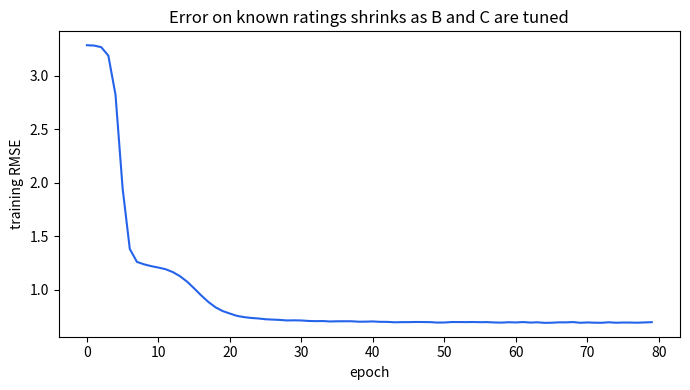

Here is the Python script that generated this plot:
# ---
# jupyter:
#   jupytext:
#     formats: ipynb,py:percent
#     text_representation:
#       extension: .py
#       format_name: percent
#       format_version: '1.3'
#       jupytext_version: 1.19.5
#   kernelspec:
#     display_name: Python 3
#     language: python
#     name: python3
# ---

# %% [markdown]
# # Recommender Systems — Collaborative Filtering, Content-Based & Matrix Factorization
#
# [![Open In Colab](https://colab.research.google.com/assets/colab-badge.svg)](https://colab.research.google.com/github/Ujjwal091/ai-ml-course/blob/main/modules/02-unsupervised-learning/recommender-systems/notes.ipynb)
#
# *Picks up after [Market Basket Analysis](../market-basket-analysis/notes.ipynb). That notebook found item
# pairs that sell together. This one gives every **user** their own personal list.*
#

# %% [markdown]
# ## 1. What a recommender actually does
#
# Market basket rules say "people who buy jeans also buy belts" — the same advice for everybody. A **recommender
# system** is personal:
#
# 1. For one user and one item, **predict a score** — how much would this user like this item? (a rating, or the
#    chance they'll click or buy)
# 2. Score *every* item the user hasn't tried yet.
# 3. **Rank** by score and show the top few.
#
# Netflix's "Because you watched…", Amazon's "customers also bought", Spotify's Discover Weekly — all this.
#
# Same Veloura store as before. Now we know *who* bought and rated what.
#

# %% [markdown]
# ## 2. The user–item matrix
#
# All the data fits in one table `A`: one row per user, one column per item, and the cell holds the **interaction**
# — a rating, or the number of times they bought it. If the user never tried the item, the cell is empty.
#
# Here is a small one — 4 users, 6 products, ratings 1–5:
#

# %%
import numpy as np
import pandas as pd
import matplotlib.pyplot as plt

nan = np.nan
items = ["jeans", "tee", "sneakers", "belt", "scarf", "cap"]
R = pd.DataFrame(
    [[5, 4, nan, nan, 1, 2],
     [5, 3, 4, nan, 1, 2],
     [1, 2, nan, 5, 4, 5],
     [4, 5, 5, 3, nan, 1]],
    index=["Asha", "Bala", "Chitra", "Dev"], columns=items,
)
R

# %% [markdown]
# Asha has not rated `sneakers` or `belt`. The whole job: **fill in those blanks**, then recommend whichever
# blank scores higher.
#
# **The matrix is mostly empty.** A real store has millions of users and thousands of products, and one user
# touches maybe 100 of them. That's called a **sparse** matrix. Netflix-size: 1,000,000 users × 10,000 titles =
# 10 billion cells, with at most ~100 filled per row — over 99% blank.
#

# %% [markdown]
# ## 3. Collaborative filtering — "people like you"
#
# No product details needed. We only use **behaviour**: find people with similar taste, and borrow their opinions.
#
# ### 3a. User–user similarity
#
# **Step 1 — how similar are two users?** Treat each user's ratings as a list of numbers (a vector) and measure the
# angle between two lists with **cosine similarity**:
#
# $$
# \text{sim}(u, v) = \frac{u \cdot v}{\|u\| \, \|v\|}
# $$
#
# 1 means same direction (same taste), 0 means unrelated. We compare only on items **both** users rated.
#

# %%
def cosine_sim(u, v):
    both = u.notna() & v.notna()
    a, b = u[both].to_numpy(), v[both].to_numpy()
    return a @ b / (np.linalg.norm(a) * np.linalg.norm(b))

target = "Asha"
sims = {o: cosine_sim(R.loc[target], R.loc[o]) for o in R.index if o != target}
pd.Series(sims, name=f"similarity to {target}").round(3)

# %% [markdown]
# Bala is almost a copy of Asha (0.99). Chitra is the opposite type — loves belts, scarves and caps, dislikes
# jeans — and scores far lower (0.59). (Dev also scores high because everyone here rates on the same 1–5 scale and
# cosine on raw ratings is generous — a known weakness.)
#
# **Step 2 — predict a missing rating.** Take the ratings of everyone who *did* rate that item, and average them,
# **weighted by similarity**. More similar users count more:
#
# $$
# \hat{r}_{u,i} = \frac{\sum_v \text{sim}(u,v) \cdot r_{v,i}}{\sum_v \text{sim}(u,v)}
# $$
#
# By hand for Asha and `sneakers`. Only Bala (rated it 4) and Dev (rated it 5) have rated it, so Chitra is left out:
#

# %%
def predict_user_user(R, user, item):
    num = den = 0.0
    for other in R.index:
        if other == user or np.isnan(R.loc[other, item]):
            continue
        s = cosine_sim(R.loc[user], R.loc[other])
        num += s * R.loc[other, item]
        den += s
    return num / den

for item in ["sneakers", "belt"]:
    print(f"Predicted rating, Asha → {item}: {predict_user_user(R, 'Asha', item):.2f}")

# %% [markdown]
# Asha is predicted to like sneakers (4.49) more than belts (3.76), so **sneakers go first** in her list. The belt
# score is lower because the belt ratings came from Chitra (unlike Asha) and Dev (a lukewarm 3).
#

# %% [markdown]
# ### 3b. Item–item similarity
#
# Flip the idea: instead of finding similar *users*, find similar *items* — items that the same people rate the
# same way. To predict Asha → sneakers, look at items Asha *has* rated, and see how much each behaves like
# sneakers.
#

# %%
def item_sim(R, i, j):
    both = R[i].notna() & R[j].notna()
    a, b = R.loc[both, i].to_numpy(), R.loc[both, j].to_numpy()
    return a @ b / (np.linalg.norm(a) * np.linalg.norm(b)) if both.sum() else np.nan

def predict_item_item(R, user, item):
    num = den = 0.0
    for other_item in R.columns:
        if other_item == item or np.isnan(R.loc[user, other_item]):
            continue
        s = item_sim(R, item, other_item)
        if np.isnan(s):
            continue
        num += s * R.loc[user, other_item]
        den += s
    return num / den

print(f"Item-item prediction, Asha → sneakers: {predict_item_item(R, 'Asha', 'sneakers'):.2f}")

# %% [markdown]
# Item–item gives 3.01, user–user gave 4.49. They disagree because a 4-user table is far too small for either
# method to be reliable — they only get trustworthy on large data. In practice you pick a method by measuring error
# on ratings you've hidden, exactly as we do for matrix factorization below.
#
# **Which one should you use?** Count the sizes.
#
# - A grocery app with **50 million users but only 4,000 products**: item–item. Comparing millions of users to each
#   other is expensive, and users change every day. But 4,000 products, and how they relate, stay stable for months.
#   Compute once, reuse.
# - Few users, many items: user–user can make sense.
#
# Rule of thumb: **compare along the smaller, steadier side.**
#

# %% [markdown]
# ## 4. The cold-start problem
#
# Collaborative filtering lives off history. A **new user** has an empty row — no ratings, nothing to compare.
# Every similarity is undefined. Same for a **new item** that nobody has rated yet.
#

# %%
R_new = R.copy()
R_new.loc["Esha (new)"] = nan
print("Esha's ratings:", R_new.loc["Esha (new)"].notna().sum(), "of", R_new.shape[1])

both = R_new.loc["Asha"].notna() & R_new.loc["Esha (new)"].notna()
print("Items Asha and Esha both rated:", both.sum(), "→ similarity can't be computed")

# %% [markdown]
# The standard fix is to stop relying on behaviour and use what we *do* know about the person on day one.
#

# %% [markdown]
# ## 5. Content-based filtering — "items like what you like"
#
# Describe **users** and **items** with the same kinds of features (attributes), then match them. For a clothing
# store: style, price band, season. A new user tells us (or we know from signup) what they prefer; a new item has
# attributes from the day it's listed.
#
# Build two tables over the same feature columns:
#

# %%
features = ["casual", "formal", "premium", "winter"]

user_profile = pd.DataFrame(
    [[1.0, 0.0, 0.2, 0.0],     # Esha: signed up, picked "casual", a bit of premium
     [0.0, 1.0, 1.0, 0.5]],    # Farid: formal and premium
    index=["Esha (new)", "Farid"], columns=features,
)
item_profile = pd.DataFrame(
    [[1.0, 0.0, 0.0, 0.0],     # tee
     [1.0, 0.0, 0.3, 0.0],     # jeans
     [0.0, 1.0, 1.0, 0.0],     # blazer
     [0.0, 0.5, 0.8, 1.0],     # wool coat
     [1.0, 0.0, 0.0, 1.0]],    # hoodie
    index=["tee", "jeans", "blazer", "wool coat", "hoodie"], columns=features,
)
item_profile

# %% [markdown]
# The score of every user for every item is one matrix multiplication — user profiles times the transpose of item
# profiles ($A \cdot B^T$ in the lecture's notation). Each score is a dot product: how much the user's tastes
# line up with the item's attributes.
#

# %%
scores = user_profile @ item_profile.T
scores.round(2)

# %%
for user in scores.index:
    top = scores.loc[user].sort_values(ascending=False).head(2)
    print(f"{user:>11} → recommend: {list(top.index)}")

# %% [markdown]
# Esha has zero purchase history, yet she gets sensible suggestions (casual items) from her profile alone.
#
# | | Collaborative filtering | Content-based |
# |---|---|---|
# | Needs | past behaviour | item and user attributes |
# | New user / item | fails (cold start) | works from day one |
# | Surprises | can find unexpected hits | only suggests things *similar* to known tastes |
# | Cost | none to engineer | someone must design the features by hand |
#
# Real products usually **combine both** (a *hybrid*): content-based while the user is new, collaborative once
# there's history.
#

# %% [markdown]
# ## 6. Matrix factorization — compress the matrix, then predict
#
# Back to the big, mostly-empty matrix $A$ ($n$ users × $m$ items). Matrix factorization says: split it into two
# **small, dense** matrices whose product rebuilds it:
#
# $$
# A_{n \times m} \;\approx\; B_{n \times d} \cdot C_{d \times m}, \qquad d \ll n, m
# $$
#
# - $B$ — each row is one user's **profile**: $d$ numbers describing their taste.
# - $C$ — each column is one item's **profile**: the same $d$ numbers describing the item.
# - The predicted rating of user $u$ for item $i$ is the **dot product** of the user's row in $B$ and the item's
#   column in $C$.
#
# The $d$ numbers are hidden "flavours" the model finds by itself — maybe "casual vs. formal", "budget vs.
# premium". Nobody labels them. This is why the technique works on a 99%-empty matrix: the profiles *generalize*, so
# **any** blank cell can be filled by multiplying two small vectors.
#
# **Training**: start with random $B$ and $C$. For each rating we *do* know, compare the dot product to the real
# rating, and nudge both vectors to shrink the error (stochastic gradient descent). Blank cells are simply skipped.
#
# Here's a full version on made-up data: 300 users, 30 items, ratings secretly driven by 2 hidden tastes. About 40%
# of cells are filled (a real store would be far emptier — this is kept denser so a small demo has enough to learn
# from), and we hold back 20% of the known ratings to test on.
#

# %%
def make_ratings(n_users=300, n_items=30, d_true=2, fill=0.4, seed=5):
    rng = np.random.default_rng(seed)
    U = rng.normal(0, 1, (n_users, d_true))
    V = rng.normal(0, 1, (n_items, d_true))
    full = np.clip(np.round(3 + 1.1 * (U @ V.T) + rng.normal(0, 0.4, (n_users, n_items))), 1, 5)
    observed = rng.random((n_users, n_items)) < fill
    return full, observed

full, observed = make_ratings()
rows, cols = np.where(observed)
print(f"Matrix: {full.shape[0]} users × {full.shape[1]} items = {full.size} cells")
print(f"Known ratings: {len(rows)} ({len(rows) / full.size:.0%} filled, {1 - len(rows) / full.size:.0%} blank)")

# hold out 20% of known ratings for testing
rng = np.random.default_rng(0)
test_mask = rng.random(len(rows)) < 0.2
train_idx, test_idx = np.where(~test_mask)[0], np.where(test_mask)[0]
print(f"Train on {len(train_idx)} ratings, test on {len(test_idx)} hidden ones")

# %%
def train_mf(rows, cols, ratings, n_users, n_items, d=2, lr=0.01, reg=0.1, epochs=80, seed=1):
    rng = np.random.default_rng(seed)
    B = rng.normal(0, 0.1, (n_users, d))
    C = rng.normal(0, 0.1, (n_items, d))
    history = []
    for _ in range(epochs):
        for k in rng.permutation(len(rows)):
            u, i, r = rows[k], cols[k], ratings[k]
            err = r - B[u] @ C[i]
            B[u], C[i] = B[u] + lr * (err * C[i] - reg * B[u]), C[i] + lr * (err * B[u] - reg * C[i])
        pred = np.einsum("kd,kd->k", B[rows], C[cols])
        history.append(np.sqrt(np.mean((ratings - pred) ** 2)))
    return B, C, history

def rmse(B, C, r_idx, c_idx, truth):
    return np.sqrt(np.mean((truth - np.einsum("kd,kd->k", B[r_idx], C[c_idx])) ** 2))

r_train, c_train, y_train = rows[train_idx], cols[train_idx], full[rows[train_idx], cols[train_idx]]
r_test, c_test, y_test = rows[test_idx], cols[test_idx], full[rows[test_idx], cols[test_idx]]

B, C, history = train_mf(r_train, c_train, y_train, *full.shape, d=2)

baseline = np.sqrt(np.mean((y_test - y_train.mean()) ** 2))
print(f"Baseline (always predict the average rating {y_train.mean():.2f}): test RMSE = {baseline:.3f}")
print(f"Matrix factorization (d=2):                       test RMSE = {rmse(B, C, r_test, c_test, y_test):.3f}")

# %% tags=["remove-input"]
fig, ax = plt.subplots(figsize=(7, 4))
ax.plot(history, color="#2563EB")
ax.set_xlabel("epoch")
ax.set_ylabel("training RMSE")
ax.set_title("Error on known ratings shrinks as B and C are tuned")
plt.tight_layout()
plt.show()

# %% [markdown]
# On ratings it **never saw during training**, matrix factorization is far more accurate than guessing the average.
# It learned the hidden tastes just from the pattern of which users liked which items.
#
# **Choosing `d`** — too small can't capture all the tastes; too large starts memorizing noise. Treat it like any
# other hyperparameter and check test error:
#

# %%
for d in [1, 2, 3, 5, 10]:
    B_d, C_d, _ = train_mf(r_train, c_train, y_train, *full.shape, d=d)
    print(f"d = {d:>2}:  train RMSE = {rmse(B_d, C_d, r_train, c_train, y_train):.3f}   "
          f"test RMSE = {rmse(B_d, C_d, r_test, c_test, y_test):.3f}")

# %% [markdown]
# Training error keeps dropping as `d` grows. Test error is a different story: `d = 1` is worse than just guessing the
# average (1.34 vs. 1.28) — one hidden taste is not enough. It drops sharply up to `d = 3` (0.70), then stops
# improving and creeps back up at `d = 10`, even though training error is still falling. That gap between training
# and test error is the familiar overfitting pattern from the
# [polynomial regression](../../01-supervised-learning/02-polynomial-regression/notes.ipynb) notebook. (The data was
# built from 2 hidden tastes, but `d = 3` wins here — real ratings are rounded and have extra bias, so a little
# spare room helps.)
#
# Finally, recommendations: fill every blank for one user and rank. (This user dislikes most things, so even the
# top picks have modest predicted ratings — the ranking is what matters.)
#

# %%
user = 3
already_rated = set(cols[rows == user])
all_scores = B[user] @ C.T
ranked = [i for i in np.argsort(-all_scores) if i not in already_rated][:3]
print(f"User {user} has rated {len(already_rated)} of {full.shape[1]} items.")
print("Top 3 recommendations (item id, predicted rating):")
for i in ranked:
    print(f"   item {i:>2}  →  {all_scores[i]:.2f}")

# %% [markdown]
# **Related idea:** this is close to SVD / PCA — they also split a matrix into smaller pieces. The difference is
# that plain SVD needs a *complete* matrix, while the training loop above only ever looks at known ratings. That
# is what makes it usable on sparse recommendation data (it was central to the winning Netflix Prize solution).
#

# %% [markdown]
# ## 7. Summary — revision cheat sheet
#
# - **Recommender**: predict a score for each user–item pair, rank, show the top few. Data = a mostly-empty
#   **user–item matrix** (sparse).
# - **Collaborative filtering**: uses only behaviour. **User–user**: find similar users (cosine similarity), predict
#   with a similarity-weighted average of their ratings. **Item–item**: same idea along items.
#   Compare along the smaller, steadier side (usually items).
# - **Cold start**: new user/item = empty row/column, so collaborative filtering has nothing to work with.
# - **Content-based**: describe users and items with shared features, score = dot product of the two profiles.
#   Works from day one, but needs hand-built features and only suggests more of the same.
# - **Hybrid**: combine both — content-based for newcomers, collaborative for people with history.
# - **Matrix factorization**: $A_{n \times m} \approx B_{n \times d} \cdot C_{d \times m}$ with $d \ll n, m$.
#   Learn dense user/item profiles from the known ratings only (gradient descent), then fill any blank with a dot
#   product. Pick `d` by test error.
#
# **Coming next**: more recommendation topics, once I've covered them.
#
